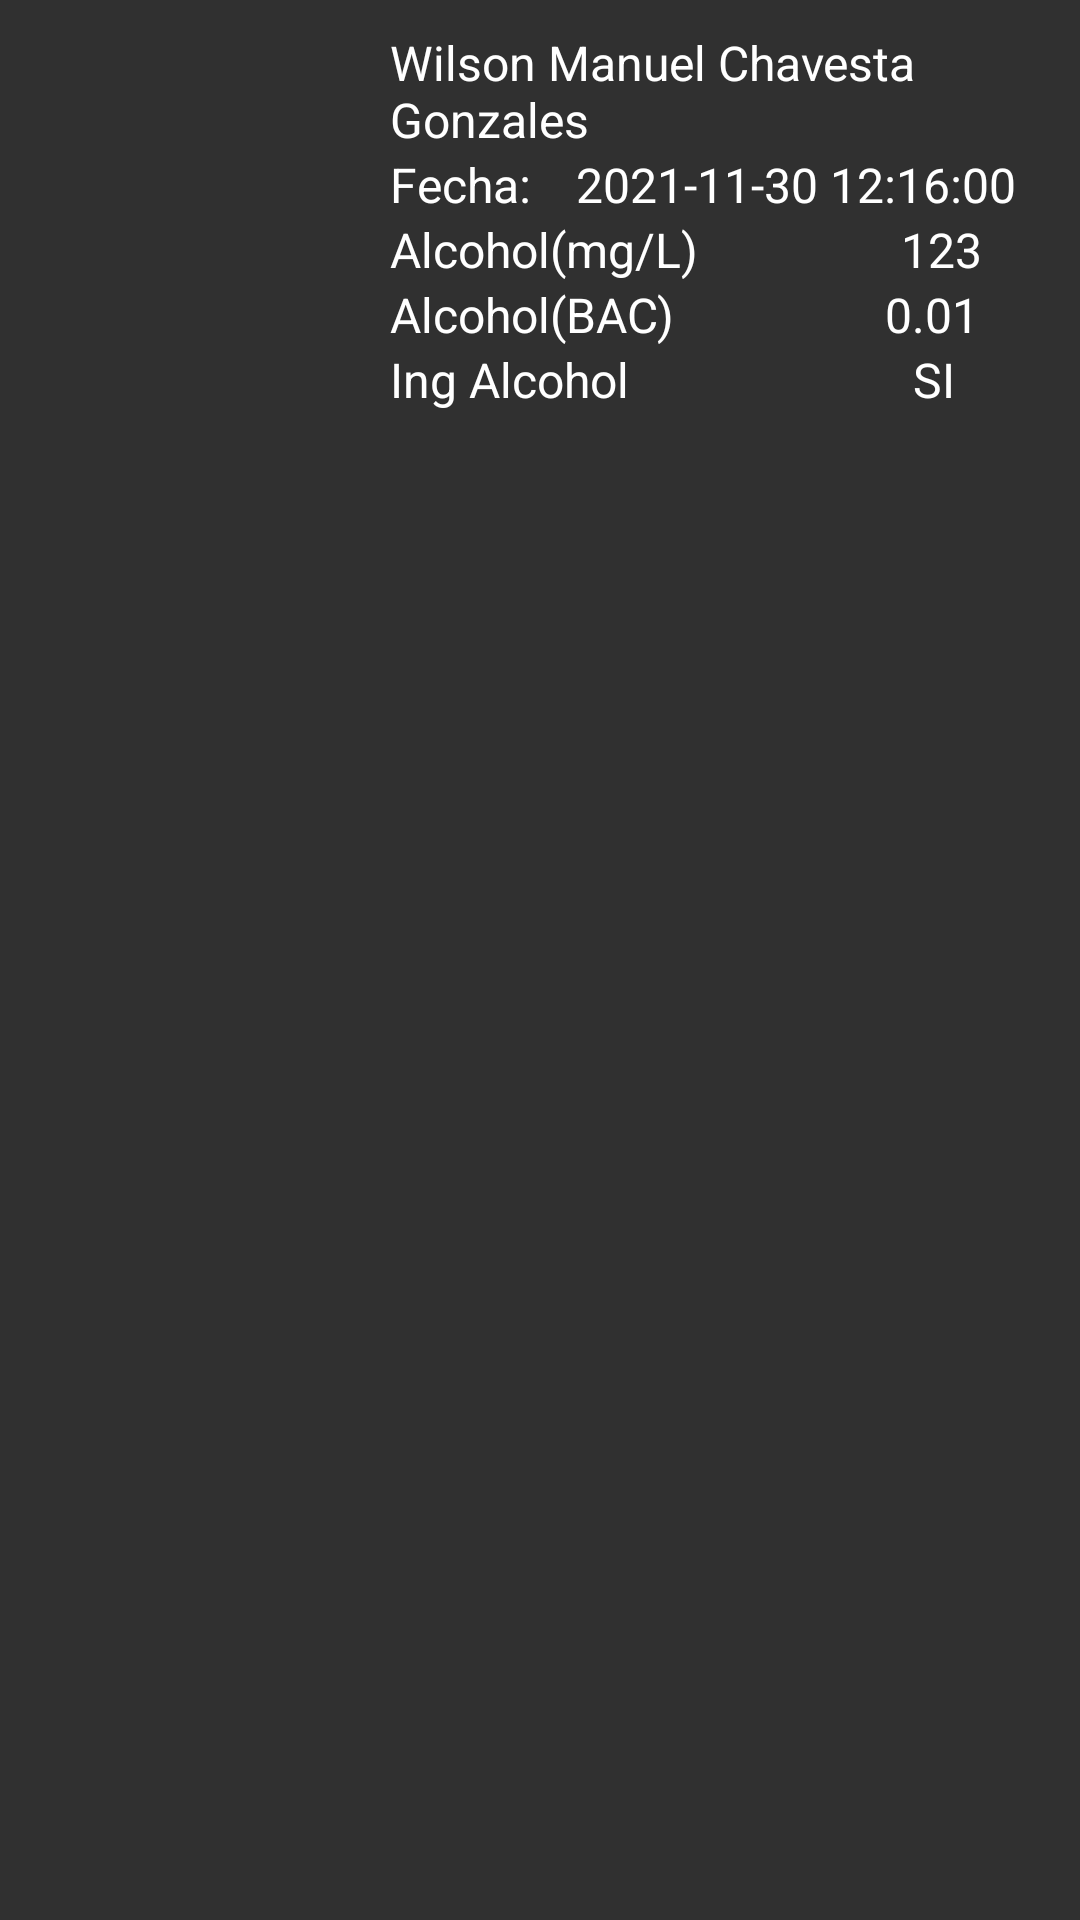

Write the Android layout XML for this screen, with the resource values it uses.
<!-- AndroidManifest.xml: application theme Theme.AppCompat -->
<!-- res/layout/view_rv_medalc.xml -->
<?xml version="1.0" encoding="utf-8"?>
<androidx.constraintlayout.widget.ConstraintLayout xmlns:android="http://schemas.android.com/apk/res/android"
    xmlns:app="http://schemas.android.com/apk/res-auto"
    xmlns:tools="http://schemas.android.com/tools"
    android:layout_width="match_parent"
    android:layout_height="match_parent">

    <LinearLayout
        android:layout_width="match_parent"
        android:layout_height="wrap_content"
        android:orientation="horizontal"
        tools:ignore="MissingConstraints">

        <LinearLayout
            android:layout_width="wrap_content"
            android:layout_height="match_parent"
            android:gravity="center"
            android:paddingVertical="5dp">

            <ImageView
                android:id="@+id/imgperson"
                android:layout_width="120dp"
                android:layout_height="120dp" />
        </LinearLayout>


        <LinearLayout
            android:layout_width="match_parent"
            android:layout_height="wrap_content"
            android:layout_weight="1"
            android:gravity="center"
            android:orientation="vertical"
            android:padding="10dp">

            <LinearLayout
                android:layout_width="match_parent"
                android:layout_height="wrap_content"
                android:orientation="horizontal">

                <TextView
                    android:id="@+id/NameUserData"
                    android:layout_width="match_parent"
                    android:layout_height="wrap_content"
                    android:text="Wilson Manuel Chavesta Gonzales"
                    android:textColor="#FFFFFF"
                    android:textSize="16sp" />
            </LinearLayout>

            <LinearLayout
                android:layout_width="match_parent"
                android:layout_height="wrap_content"
                android:orientation="horizontal">

                <TextView
                    android:id="@+id/textView25"
                    android:layout_width="wrap_content"
                    android:layout_height="wrap_content"
                    android:layout_weight="1"
                    android:text="Fecha: "
                    android:textColor="#FFFFFF"
                    android:textSize="16sp" />

                <TextView
                    android:id="@+id/dateuserdata"
                    android:layout_width="wrap_content"
                    android:layout_height="wrap_content"
                    android:layout_weight="1"
                    android:text="2021-11-30 12:16:00"
                    android:textColor="#FFFFFF"
                    android:textSize="16sp" />
            </LinearLayout>

            <LinearLayout
                android:layout_width="match_parent"
                android:layout_height="wrap_content"
                android:orientation="horizontal">

                <TextView
                    android:layout_width="wrap_content"
                    android:layout_height="wrap_content"
                    android:layout_weight="1"
                    android:text="Alcohol(mg/L)"
                    android:textColor="#FFFFFF"
                    android:textSize="16sp" />

                <TextView
                    android:id="@+id/valAlcmgL"
                    android:layout_width="wrap_content"
                    android:layout_height="wrap_content"
                    android:layout_weight="1"
                    android:gravity="center"
                    android:text="123"
                    android:textColor="#FFFFFF"
                    android:textSize="16sp" />

            </LinearLayout>

            <LinearLayout
                android:layout_width="match_parent"
                android:layout_height="wrap_content"
                android:gravity="center|center_horizontal"
                android:orientation="horizontal">

                <TextView
                    android:layout_width="wrap_content"
                    android:layout_height="wrap_content"
                    android:layout_weight="1"
                    android:text="Alcohol(BAC)"
                    android:textColor="#FFFFFF"
                    android:textSize="16sp" />

                <TextView
                    android:id="@+id/valAlcBAC"
                    android:layout_width="wrap_content"
                    android:layout_height="wrap_content"
                    android:layout_weight="1"
                    android:gravity="center"
                    android:text="0.01"
                    android:textColor="#FFFFFF"
                    android:textSize="16sp" />
            </LinearLayout>

            <LinearLayout
                android:layout_width="match_parent"
                android:layout_height="wrap_content"
                android:gravity="center|center_horizontal"
                android:orientation="horizontal">

                <TextView
                    android:layout_width="wrap_content"
                    android:layout_height="wrap_content"
                    android:layout_weight="1"
                    android:text="Ing Alcohol"
                    android:textColor="#FFFFFF"
                    android:textSize="16sp" />

                <TextView
                    android:id="@+id/ingAlc"
                    android:layout_width="wrap_content"
                    android:layout_height="wrap_content"
                    android:layout_weight="1"
                    android:gravity="center"
                    android:text="SI"
                    android:textColor="#FFFFFF"
                    android:textSize="16sp" />
            </LinearLayout>
        </LinearLayout>

    </LinearLayout>

</androidx.constraintlayout.widget.ConstraintLayout>
<!-- resources referenced by this layout -->
<resources>

</resources>
